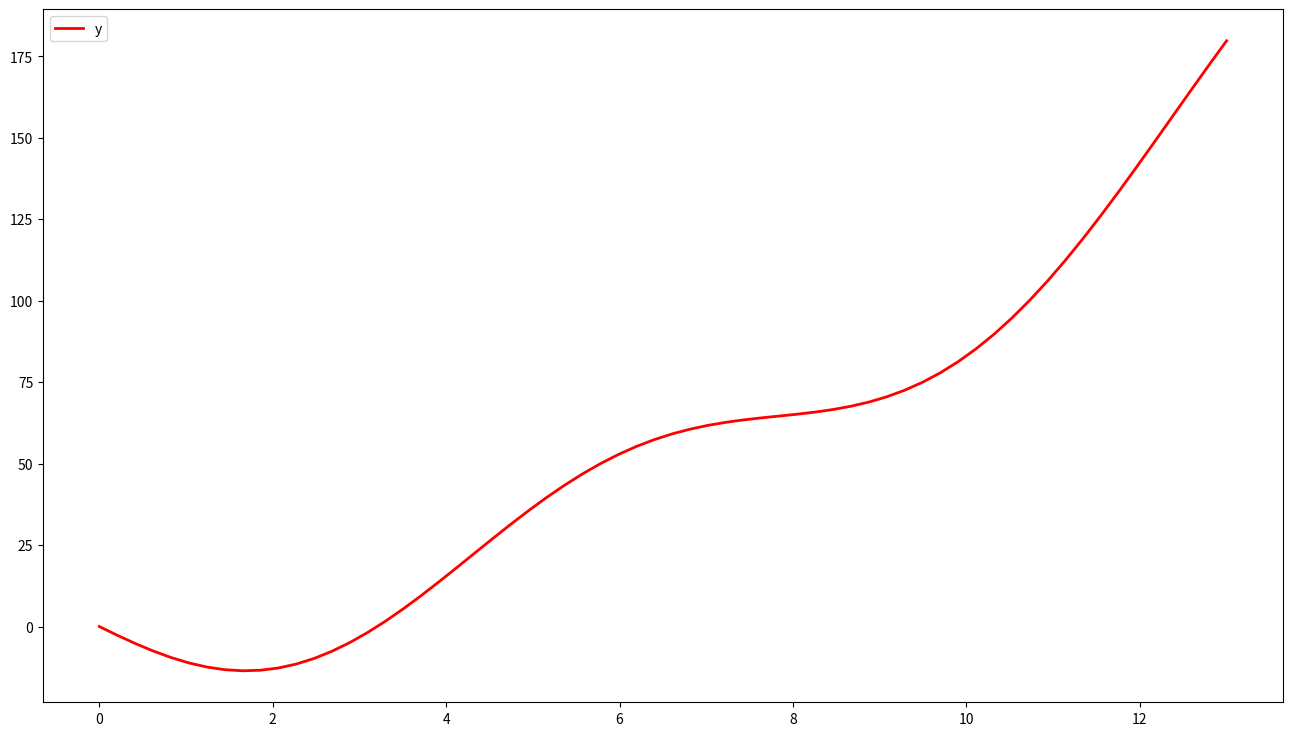
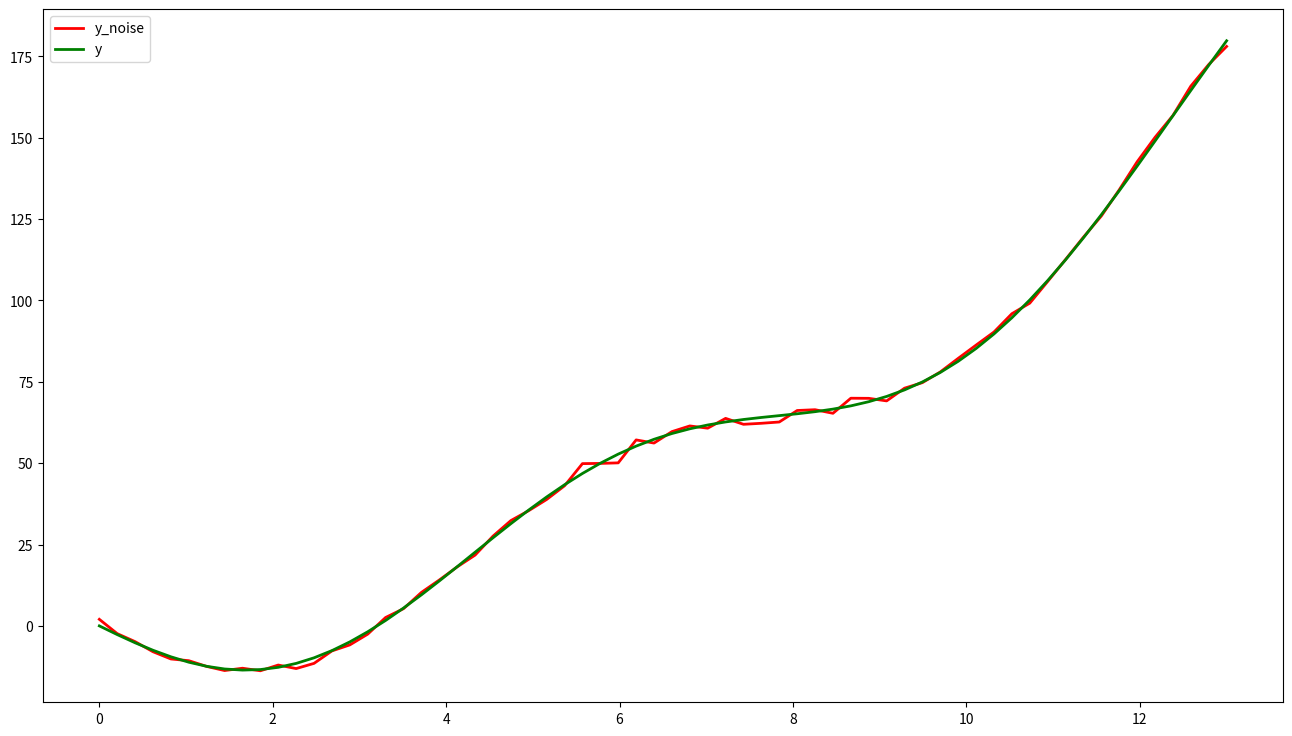
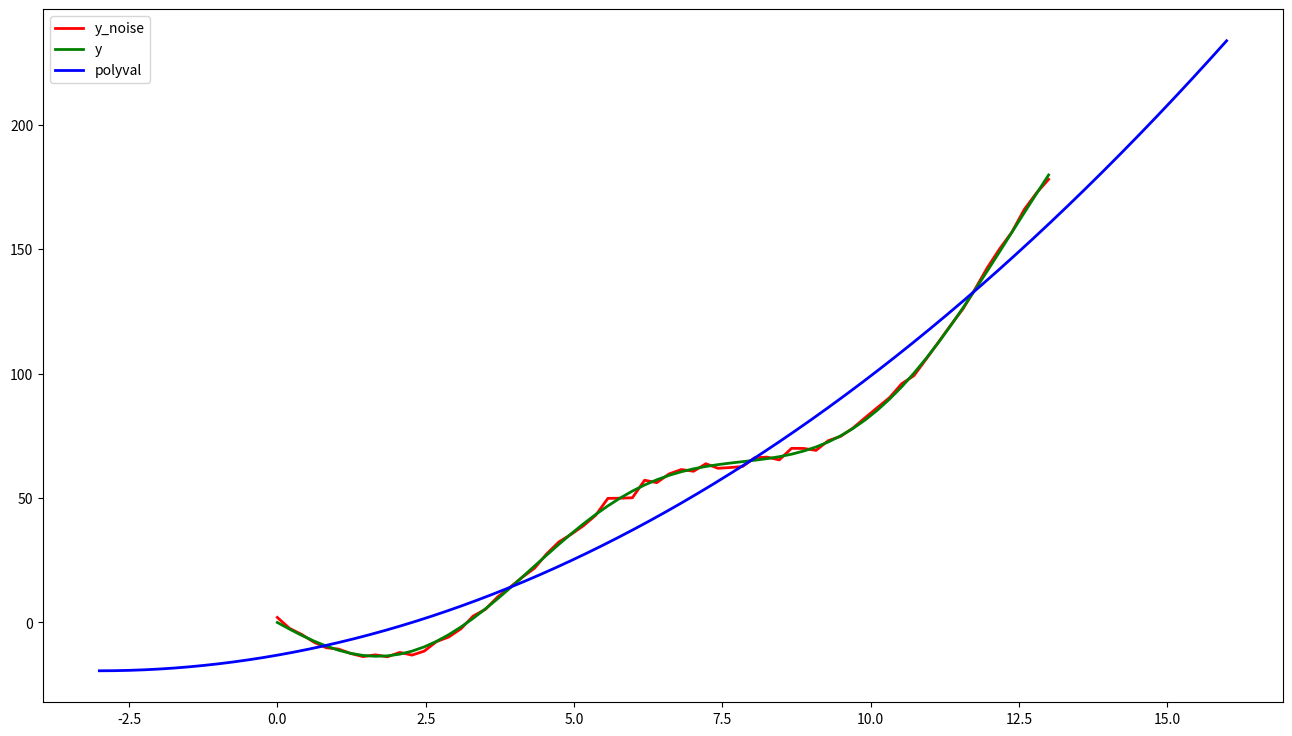
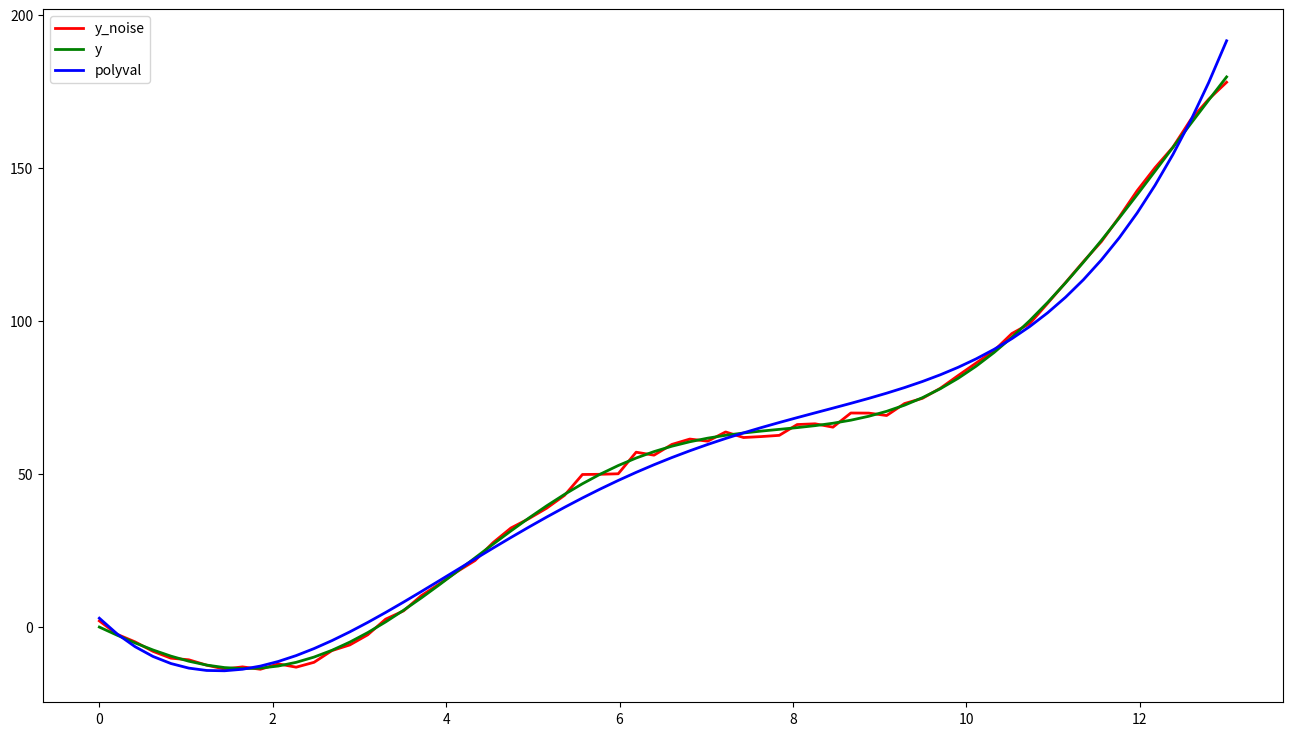
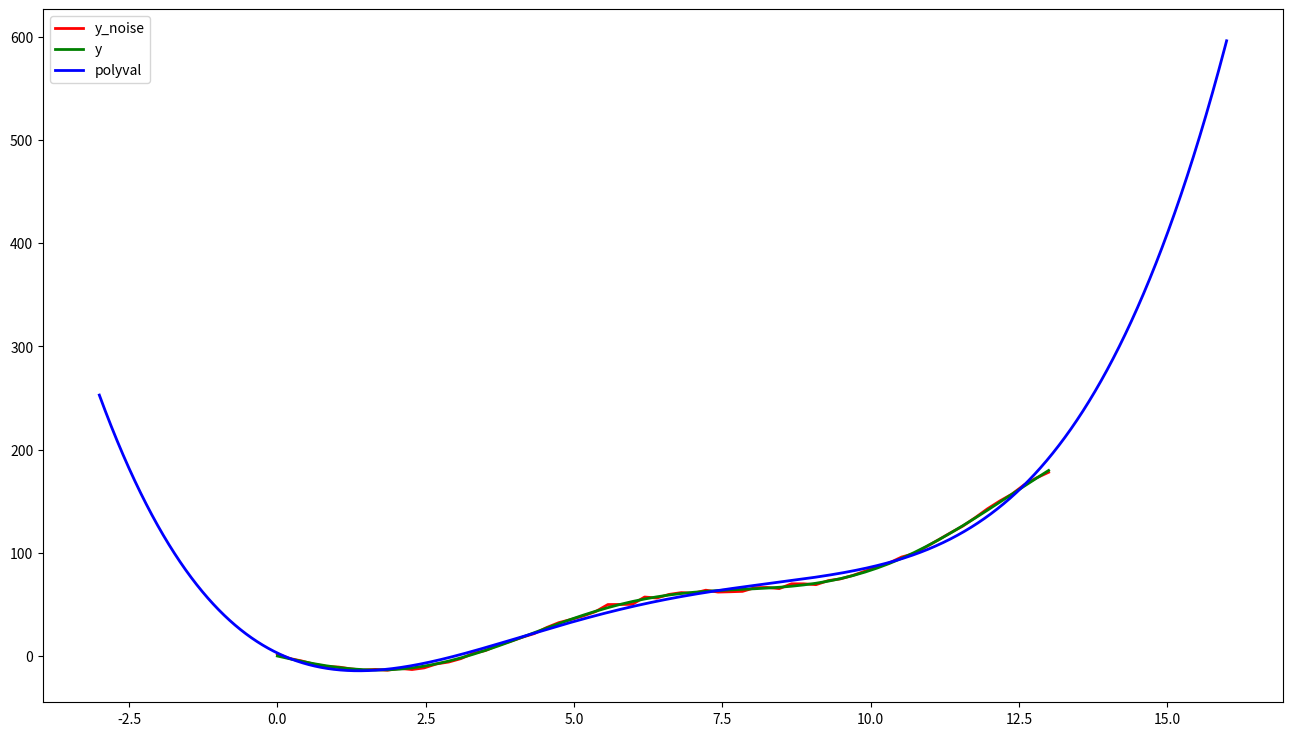
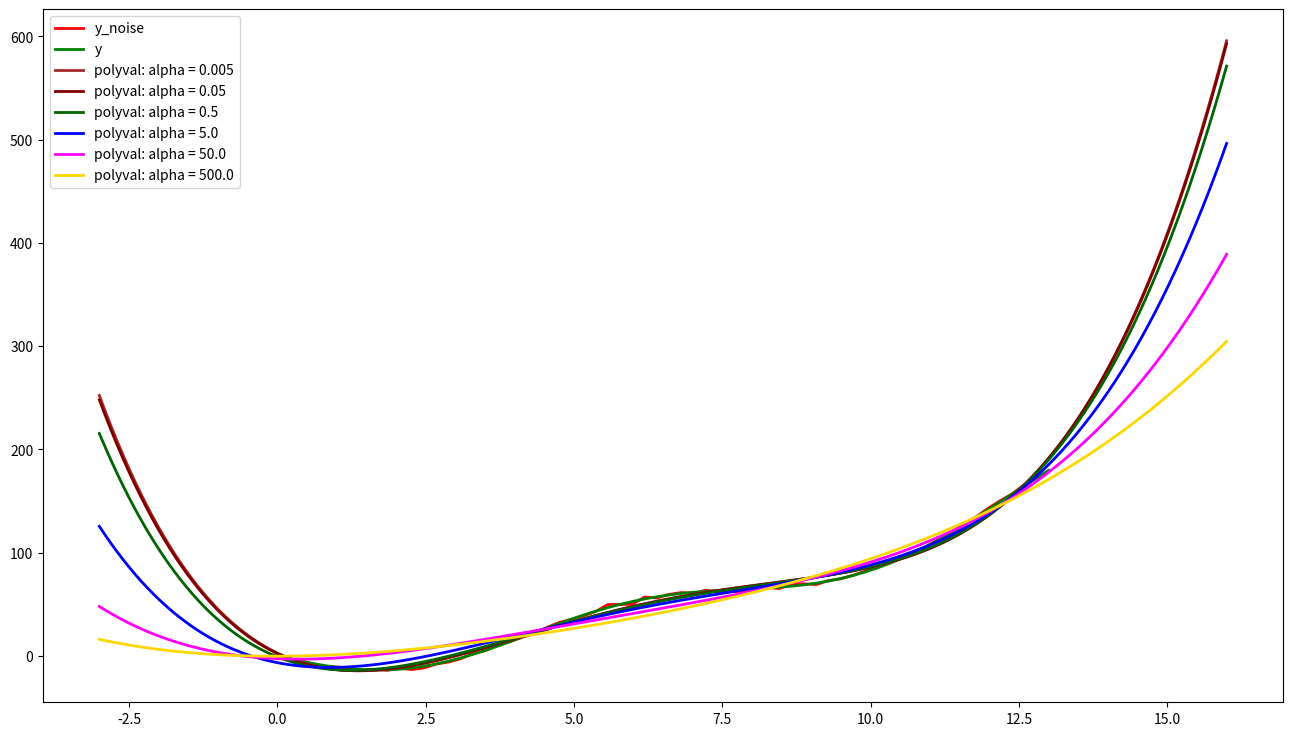

Write the Python code that produced these figures, in order.
# Имя набор данных построить аппроксимационную модель
# Хьюбер, Тюки - функция потерь - это робастость
# Квадрат если небольшое
# Линия если больше
# Константа
# 2 - регуляризация L1, L2, SVD
# 3 - робастость

# 4 Лаб работа - сплайны. Натуральный сплайн
# 4 Лаб работа - сплайны. Робастный сглаживающий сплайн

!python -m pip install matplotlib numpy

from sys import float_info

import numpy as np
from numpy.linalg import norm, solve

def ordinary_least_squares(x: np.ndarray, y: np.ndarray, order: int,
        p: int = 0, alpha: float = 1.0, eps: float = 1E-7, max_iter: int = 100):
    if (not isinstance(x, np.ndarray) or not isinstance(y, np.ndarray)
            or not isinstance(order, int) or not isinstance(p, int)
            or not isinstance(alpha, float) or not isinstance(eps, float)
            or not isinstance(max_iter, int)):
        raise TypeError()
    if (len(x.shape) != 1 or len(y.shape) != 1 or x.shape != y.shape
            or order < 2 or p not in range(3) or alpha < 0
            or eps < float_info.epsilon or max_iter < 1):
        raise ValueError()

    m, n = order + 1, len(x)
    x_upper = np.vander(x, m, increasing=False)
    left, right = x_upper.T @ x_upper, x_upper.T @ y
    print('Condition number =', np.linalg.cond(left))

    w_upper = alpha * np.eye(m)
    if p == 2:
        left += w_upper
        print('L2: Condition number =', np.linalg.cond(left))
    beta = solve(left, right)
    if p != 1:
        return beta
    
    next_beta = None
    for _ in range (max_iter):
        beta, next_beta = next_beta, beta
        np.fill_diagonal(w_upper, 1.0 / np.abs(next_beta))
        next_beta = np.linalg.solve(left + w_upper * alpha, right)
        error = norm(next_beta - beta, ord='fro')
        if (error < eps):
            break
    return beta

from math import sin, sqrt

def f(x: float) -> float:
    return x**2 - 17.0 * sin(7.0 / 9.0 * x)

start, stop, extended = 0, 13, 3
x = np.linspace(start, stop, 2 ** 6)
extended_x = np.linspace(start - extended, stop + extended, 2 ** 20)
f_vectorize = np.vectorize(f)
y = f_vectorize(x)

import matplotlib.pyplot as plt

fig = plt.figure(figsize=(16, 9), dpi=400)
subplot = fig.add_subplot(111, facecolor = '#FFFFFF')
subplot.plot(x, y, color = 'red', lw = 2, label = 'y')
plt.legend()
plt.show()

from numpy.random import normal

y_noise = y + normal(loc=0, scale=1.0, size=len(y))
fig = plt.figure(figsize=(16, 9), dpi=400)
subplot = fig.add_subplot(111, facecolor = '#FFFFFF')
subplot.plot(x, y_noise, color = 'red', lw = 2, label = 'y_noise')
subplot.plot(x, y, color = 'green', lw = 2, label = 'y')
plt.legend()
plt.show()

poly = ordinary_least_squares(x, y_noise, order=2, p=0, alpha=0.0)
polyval = np.polyval(poly, extended_x)

fig = plt.figure(figsize=(16, 9), dpi=400)
subplot = fig.add_subplot(111, facecolor = '#FFFFFF')
subplot.plot(x, y_noise, color = 'red', lw = 2, label = 'y_noise')
subplot.plot(x, y, color = 'green', lw = 2, label = 'y')
subplot.plot(extended_x, polyval, color = 'blue', lw = 2, label = 'polyval')
plt.legend()
plt.show()
print(poly)

poly = ordinary_least_squares(x, y_noise, order=4, p=0, alpha=0.0)
polyval = np.polyval(poly, x)

fig = plt.figure(figsize=(16, 9), dpi=400)
subplot = fig.add_subplot(111, facecolor = '#FFFFFF')
subplot.plot(x, y_noise, color = 'red', lw = 2, label = 'y_noise')
subplot.plot(x, y, color = 'green', lw = 2, label = 'y')
subplot.plot(x, polyval, color = 'blue', lw = 2, label = 'polyval')
plt.legend()
plt.show()
print(poly)

poly = ordinary_least_squares(x, y_noise, order=4, p=0, alpha=0.0)
polyval = np.polyval(poly, extended_x)

fig = plt.figure(figsize=(16, 9), dpi=400)
subplot = fig.add_subplot(111, facecolor = '#FFFFFF')
subplot.plot(x, y_noise, color = 'red', lw = 2, label = 'y_noise')
subplot.plot(x, y, color = 'green', lw = 2, label = 'y')
subplot.plot(extended_x, polyval, color = 'blue', lw = 2, label = 'polyval')
plt.legend()
plt.show()
print(poly)

colors = ['brown', 'maroon', 'darkgreen', 'blue', 'magenta', 'gold']
fig = plt.figure(figsize=(16, 9), dpi=400)
subplot = fig.add_subplot(111, facecolor = '#FFFFFF')
subplot.plot(x, y_noise, color = 'red', lw = 2, label = 'y_noise')
subplot.plot(x, y, color = 'green', lw = 2, label = 'y')

for i in range(6):
    alpha = 0.005 * (10 ** i)
    poly = ordinary_least_squares(x, y_noise, order=4, p=2, alpha=alpha)
    polyval = np.polyval(poly, extended_x)

    subplot.plot(extended_x, polyval, color = colors[i], lw = 2, label = 'polyval: alpha = ' + str(alpha))
    print(poly)
plt.legend()
plt.show()